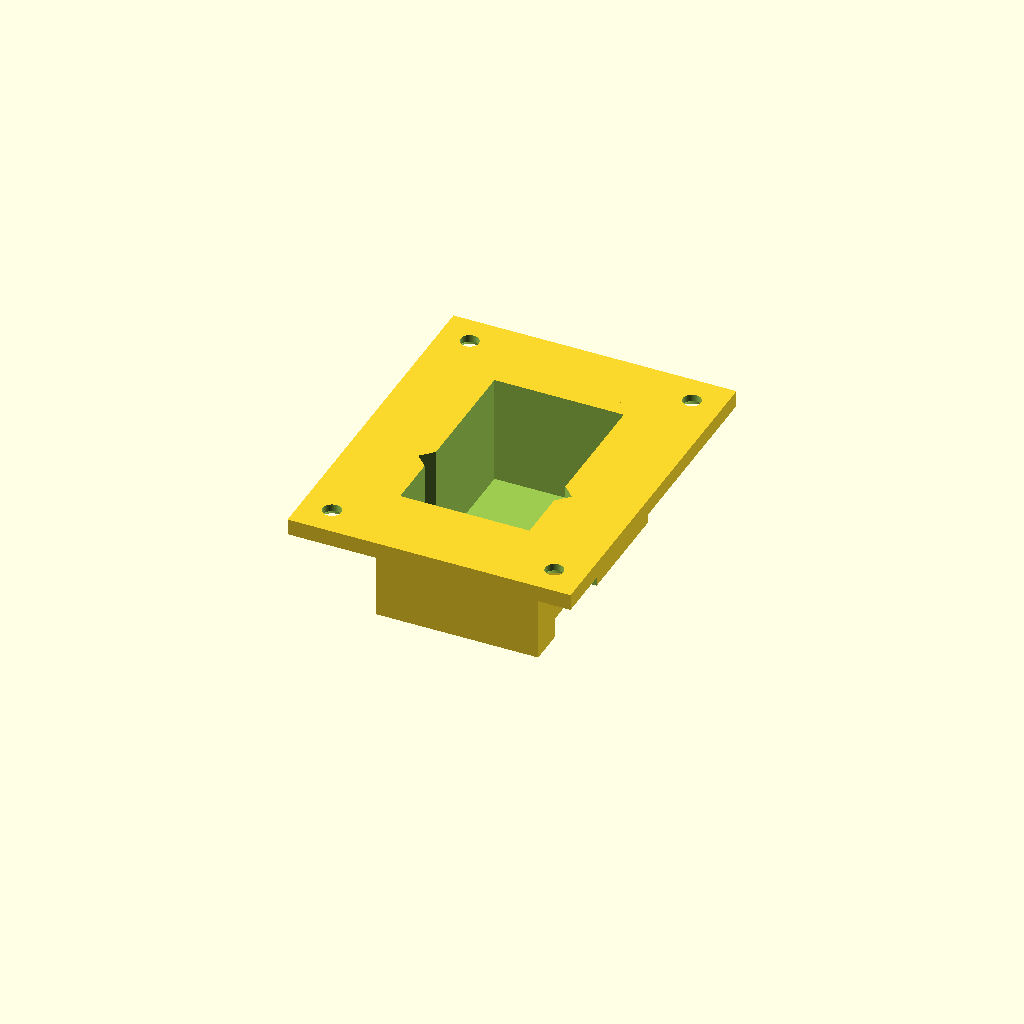
Cell 1 — every parameter at its default value.
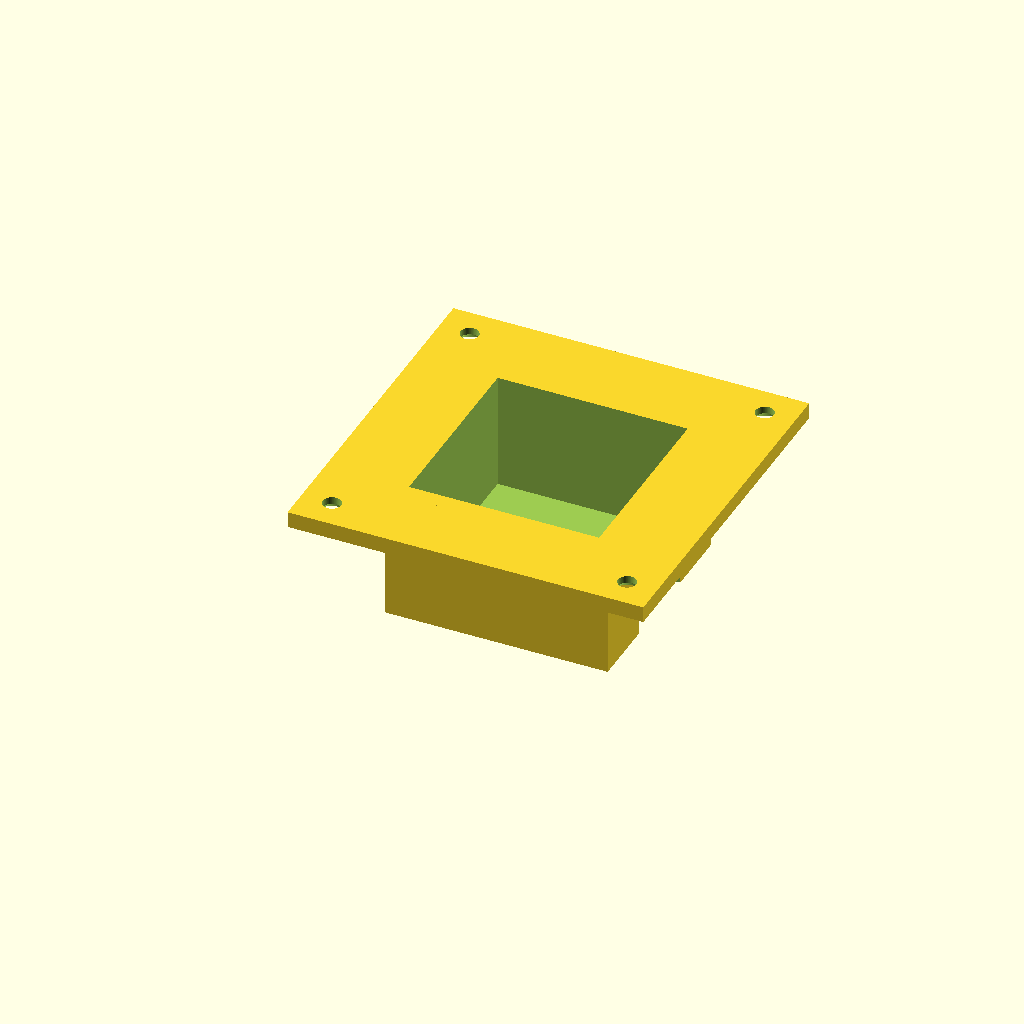
Cell 2 — charger set to "apple_a1357", the other parameters unchanged.
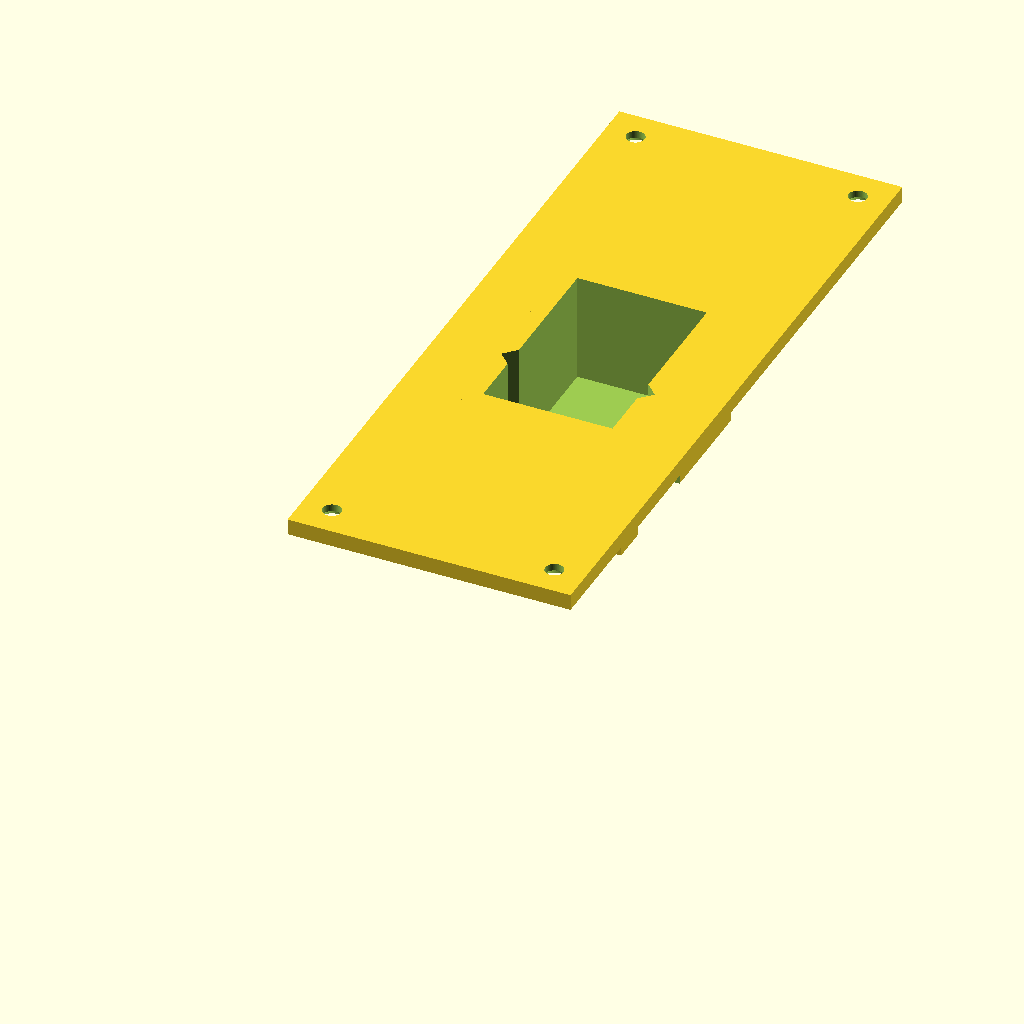
Cell 3 — plate_l set to 176, the other parameters unchanged.
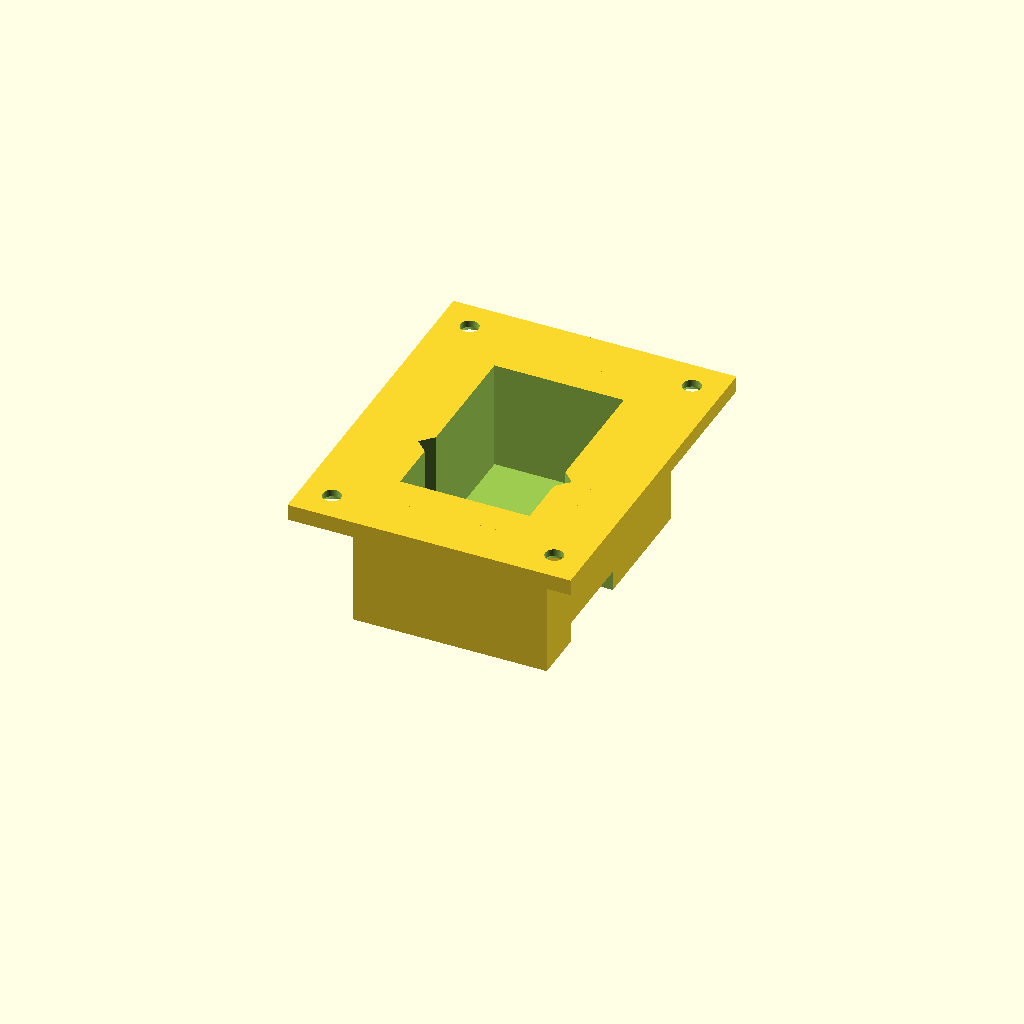
Cell 4 — wall set to 8, the other parameters unchanged.
One fixed orthographic camera (rotation 55°, 0°, 25°; colour scheme Cornfield) for every cell.
Source of the model, src/usb_charger_holder.scad:
// USB charger holder: flat mounting plate with a recessed box (pocket)
// for a USB charger. v6 (test-printed, Anker Zolo 70W A121C) rewritten as
// parametric OpenSCAD, plus an Apple A1357 variant. All sizes in mm.
//
// Orientation (same for every variant): the charger stands in the pocket
// with its prong face DOWN on the box floor and its USB face UP, flush with
// the plate top. The prongs go through the floor slot into the socket/plug
// behind, the USB ports are reachable from the plate surface.
// Pocket = charger body + clearance; depth = body height along the
// prong->USB axis + clearance, so the USB face ends level with the plate.

/* [Variant] */
charger = "anker_zolo_70w";   // [anker_zolo_70w, apple_a1357]

/* [Apple A1357 (EU, USB-A) - measured by caliper, prongs excluded] */
apple_w = 46;  apple_l = 46;  apple_h = 28.5;  apple_clear = 0.5;

A = charger == "apple_a1357";

/* [Plate] */
plate_w = A ? 88 : 70;   // Apple: square plate so the screw holes clear the wider box
plate_l = 88;
plate_t = 4;

/* [Box / pocket] */
// Anker: the v6 pocket as printed (32 x 50, depth 27) - unchanged.
in_w  = A ? apple_w + 2*apple_clear : 32;
in_l  = A ? apple_l + 2*apple_clear : 50;
depth = A ? apple_h + apple_clear   : 27;
wall  = 4;

/* [Cable / prong slot] */
// EU prongs: 2 x ~4.8 mm at 19 mm spacing -> 22 mm wide slot fits both.
// A1357 prongs are centred on its 46x46 face, Anker's are off-centre (-9).
slot_w = 22;
slot_h = 5;
slot_y = A ? 0 : -9;

/* [Retaining grooves] */
// Anker v6 has V-grooves matching ribs on its side; the A1357 is a plain
// cube, so grooves are off for Apple.
groove = A ? false : true;
groove_w = 6;
groove_d = 3;
groove_y = -9;

/* [Screw holes] */
screw_d = 4.5;       // through-hole diameter
csk_d   = 9;         // countersink diameter (90°), opens on the box side of the plate
hole_inset = 7.5;    // hole centre distance from plate edges

$fn = 96;

total_h = depth + wall;
out_w = in_w + 2*wall;
out_l = in_l + 2*wall;
bx = (plate_w - out_w)/2;   // box outer origin
by = (plate_l - out_l)/2;
cx = plate_w/2; cy = plate_l/2;

module v_groove(xwall, s) {   // s = -1 left wall, +1 right wall
  translate([0, cy + groove_y, wall])
    linear_extrude(total_h)
      polygon([[xwall - 0.5*s, -groove_w/2 - 0.5], [xwall - 0.5*s, groove_w/2 + 0.5],
               [xwall, groove_w/2], [xwall + groove_d*s, 0], [xwall, -groove_w/2]]);
}

difference() {
  union() {
    translate([0, 0, total_h - plate_t]) cube([plate_w, plate_l, plate_t]);
    translate([bx, by, 0]) cube([out_w, out_l, total_h]);
  }
  // pocket
  translate([bx + wall, by + wall, wall]) cube([in_w, in_l, total_h]);
  // cable slot through floor and long walls
  translate([bx - 1, cy + slot_y - slot_w/2, -1]) cube([out_w + 2, slot_w, slot_h + 1]);
  // grooves
  if (groove) { v_groove(bx + wall, -1); v_groove(bx + wall + in_w, 1); }
  // countersunk screw holes
  for (x = [hole_inset, plate_w - hole_inset], y = [hole_inset, plate_l - hole_inset])
    translate([x, y, 0]) {
      translate([0, 0, total_h - plate_t - 1]) cylinder(d = screw_d, h = plate_t + 2);
      translate([0, 0, total_h - plate_t - 0.5]) cylinder(d1 = csk_d + 1, d2 = 0, h = (csk_d + 1)/2);
    }
}
Parameter table extracted from the source (name, type, default, range or options):
charger: string, default "anker_zolo_70w", options "anker_zolo_70w", "apple_a1357"
plate_l: number, default 88
plate_t: number, default 4
wall: number, default 4
slot_w: number, default 22
slot_h: number, default 5
groove_w: number, default 6
groove_d: number, default 3
groove_y: number, default -9
screw_d: number, default 4.5
csk_d: number, default 9
hole_inset: number, default 7.5
